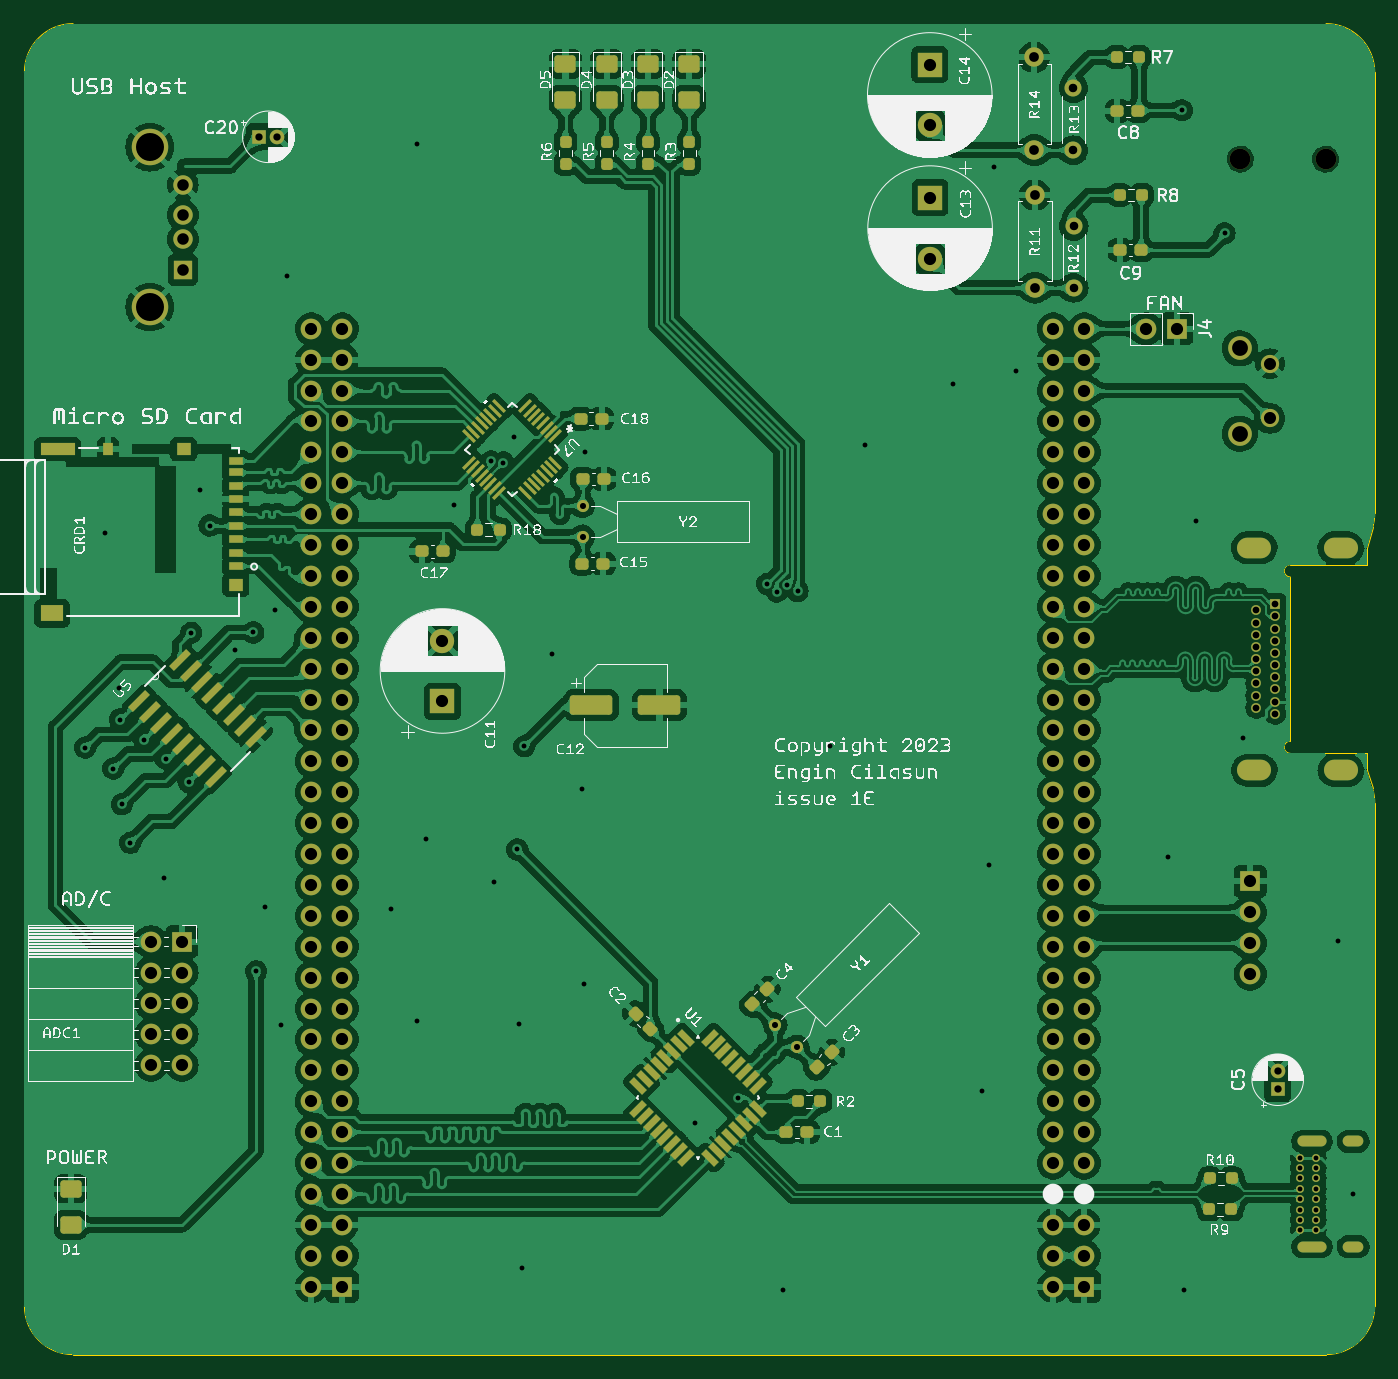
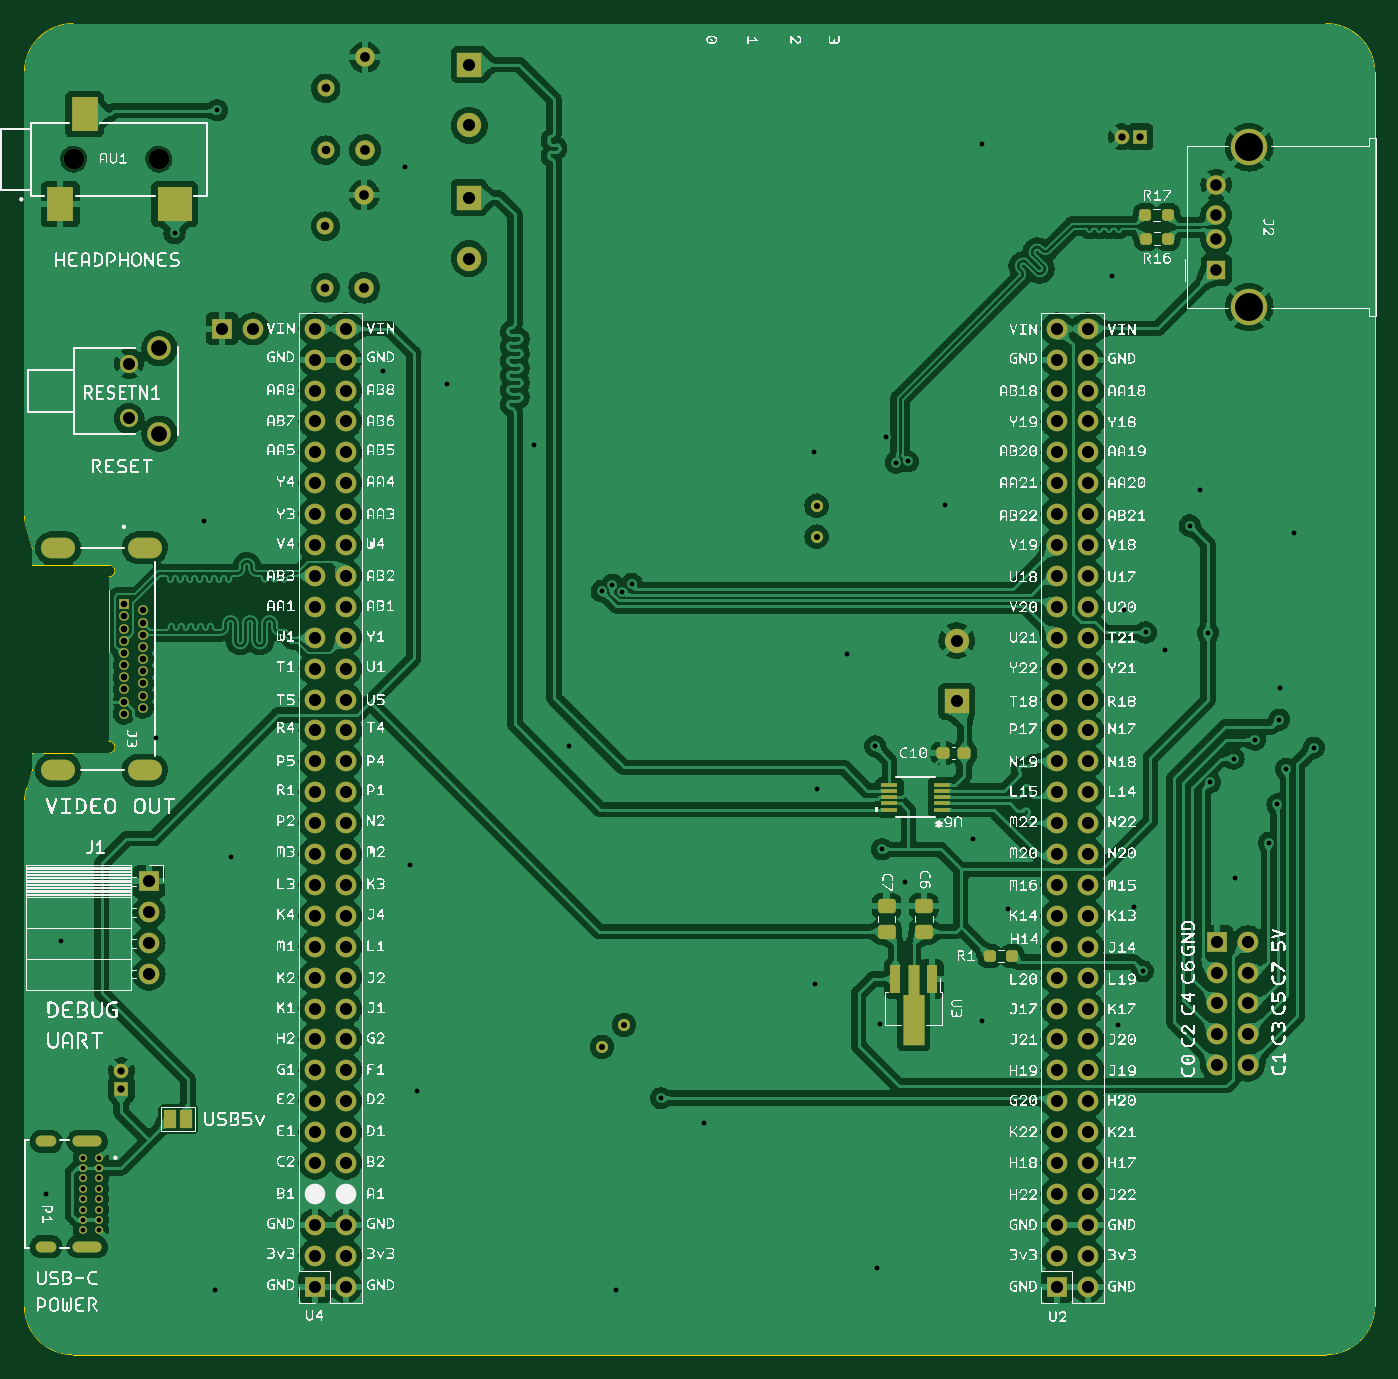
Circuit board: 11 layer files. Board 111.0 x 109.4 mm.
- bottom_copper: expansionboardA-B_Cu.gbr (392161 bytes)
- bottom_mask: expansionboardA-B_Mask.gbr (9306 bytes)
- paste: expansionboardA-B_Paste.gbr (2671 bytes)
- bottom_silk: expansionboardA-B_Silkscreen.gbr (1818966 bytes)
- outline: expansionboardA-Edge_Cuts.gbr (1713 bytes)
- top_copper: expansionboardA-F_Cu.gbr (548491 bytes)
- top_mask: expansionboardA-F_Mask.gbr (13461 bytes)
- paste: expansionboardA-F_Paste.gbr (6911 bytes)
- top_silk: expansionboardA-F_Silkscreen.gbr (671650 bytes)
- drill: expansionboardA-NPTH.drl (365 bytes)
- drill: expansionboardA-PTH.drl (4907 bytes)

=== bottom_copper: expansionboardA-B_Cu.gbr (392161 bytes, source omitted) ===
=== bottom_mask: expansionboardA-B_Mask.gbr (9306 bytes, source omitted) ===
=== paste: expansionboardA-B_Paste.gbr (2671 bytes, source withheld) ===
=== bottom_silk: expansionboardA-B_Silkscreen.gbr (1818966 bytes, source omitted) ===
=== outline: expansionboardA-Edge_Cuts.gbr ===
%TF.GenerationSoftware,KiCad,Pcbnew,7.0.1*%
%TF.CreationDate,2023-05-08T13:30:07-07:00*%
%TF.ProjectId,expansionboardA,65787061-6e73-4696-9f6e-626f61726441,3*%
%TF.SameCoordinates,Original*%
%TF.FileFunction,Profile,NP*%
%FSLAX46Y46*%
G04 Gerber Fmt 4.6, Leading zero omitted, Abs format (unit mm)*
G04 Created by KiCad (PCBNEW 7.0.1) date 2023-05-08 13:30:07*
%MOMM*%
%LPD*%
G01*
G04 APERTURE LIST*
%TA.AperFunction,Profile*%
%ADD10C,0.010000*%
%TD*%
G04 APERTURE END LIST*
D10*
X133095986Y-82147115D02*
G75*
G03*
X132912359Y-80949034I-4000186J15D01*
G01*
X26098000Y-127508000D02*
X129096000Y-127508000D01*
X133096000Y-22100000D02*
G75*
G03*
X129096000Y-18100000I-4000000J0D01*
G01*
X133096000Y-123508000D02*
X133096000Y-82147115D01*
X22098000Y-123508000D02*
G75*
G03*
X26098000Y-127508000I4000000J0D01*
G01*
X26098000Y-18100000D02*
G75*
G03*
X22098000Y-22100000I0J-4000000D01*
G01*
X132942182Y-59466540D02*
G75*
G03*
X133096000Y-58367925I-3846582J1098640D01*
G01*
X129096000Y-127508000D02*
G75*
G03*
X133096000Y-123508000I0J4000000D01*
G01*
X129096000Y-18100000D02*
X26098000Y-18100000D01*
X22098000Y-22100000D02*
X22098000Y-123508000D01*
X133096000Y-58367925D02*
X133096000Y-22100000D01*
X132452000Y-61182600D02*
X132942173Y-59466537D01*
X132912360Y-80949034D02*
X132452000Y-79482600D01*
%TO.C,J3*%
X132452000Y-62582600D02*
X132452000Y-61182600D01*
X132452000Y-62582600D02*
X126152000Y-62582600D01*
X126152000Y-63582600D02*
X126152000Y-77082600D01*
X132452000Y-78082600D02*
X132452000Y-79482600D01*
X126152000Y-78082600D02*
X132452000Y-78082600D01*
X126152000Y-62582600D02*
G75*
G03*
X126152000Y-63582600I0J-500000D01*
G01*
X126152000Y-77082600D02*
G75*
G03*
X126152000Y-78082600I0J-500000D01*
G01*
%TD*%
M02*

=== top_copper: expansionboardA-F_Cu.gbr (548491 bytes, source omitted) ===
=== top_mask: expansionboardA-F_Mask.gbr (13461 bytes, source omitted) ===
=== paste: expansionboardA-F_Paste.gbr (6911 bytes, source omitted) ===
=== top_silk: expansionboardA-F_Silkscreen.gbr (671650 bytes, source omitted) ===
=== drill: expansionboardA-NPTH.drl ===
M48
; DRILL file {KiCad 7.0.1} date Mon May  8 13:30:04 2023
; FORMAT={-:-/ absolute / inch / decimal}
; #@! TF.CreationDate,2023-05-08T13:30:04-07:00
; #@! TF.GenerationSoftware,Kicad,Pcbnew,7.0.1
; #@! TF.FileFunction,NonPlated,1,2,NPTH
FMAT,2
INCH
; #@! TA.AperFunction,NonPlated,NPTH,ComponentDrill
T1C0.0669
%
G90
G05
T1
X4.8051Y-1.1513
X5.0807Y-1.1513
T0
M30

=== drill: expansionboardA-PTH.drl (4907 bytes, source omitted) ===
